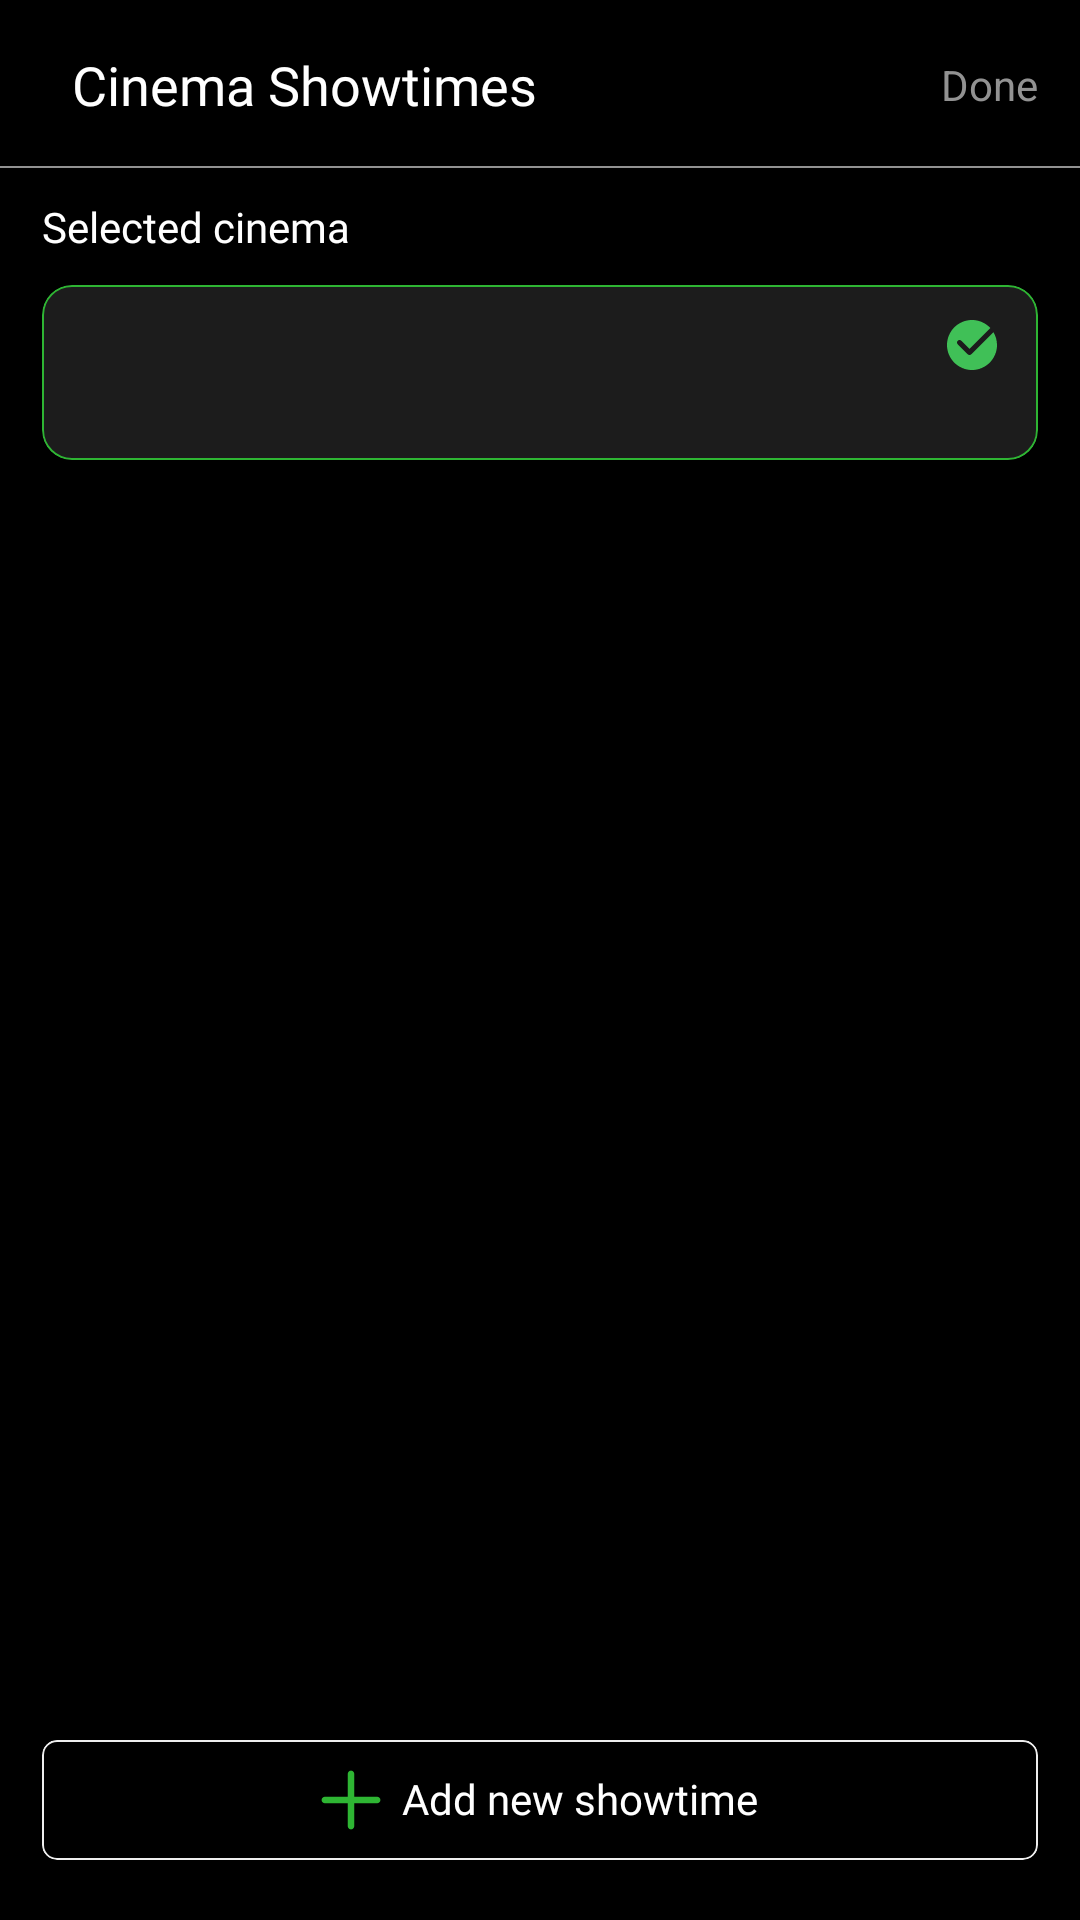

Write the Android layout XML for this screen, with the resource values it uses.
<!-- AndroidManifest.xml: application theme Theme.MBookie -->
<!-- res/layout/fragment_cinema_show_times.xml -->
<?xml version="1.0" encoding="utf-8"?>
<androidx.constraintlayout.widget.ConstraintLayout xmlns:android="http://schemas.android.com/apk/res/android"
    xmlns:tools="http://schemas.android.com/tools"
    android:layout_width="match_parent"
    android:layout_height="match_parent"
    android:background="@color/black"
    xmlns:app="http://schemas.android.com/apk/res-auto"
    tools:context=".admin.ui.movie.CinemaShowTimesFragment">

    <androidx.constraintlayout.widget.ConstraintLayout
        android:id="@+id/clActionBar"
        android:layout_width="match_parent"
        android:layout_height="?android:attr/actionBarSize"
        app:layout_constraintStart_toStartOf="parent"
        app:layout_constraintTop_toTopOf="parent">

        <ImageView
            android:id="@+id/ivBack"
            android:layout_width="wrap_content"
            android:layout_height="wrap_content"
            android:layout_marginStart="4dp"
            android:contentDescription="@string/app_name"
            android:paddingVertical="3dp"
            android:paddingStart="10dp"
            android:src="@drawable/ic_back"
            app:layout_constraintBottom_toBottomOf="parent"
            app:layout_constraintStart_toStartOf="parent"
            app:layout_constraintTop_toTopOf="parent" />

        <TextView
            android:id="@+id/tvSetUpShowtimeTitle"
            android:layout_width="wrap_content"
            android:layout_height="wrap_content"
            android:layout_marginStart="10dp"
            android:fontFamily="@font/inter_medium"
            android:text="@string/cinema_showtimes"
            android:textColor="@color/white"
            android:textSize="18sp"
            app:layout_constraintBottom_toBottomOf="parent"
            app:layout_constraintStart_toEndOf="@id/ivBack"
            app:layout_constraintTop_toTopOf="parent" />

        <TextView
            android:id="@+id/tvSave"
            android:layout_width="wrap_content"
            android:layout_height="wrap_content"
            android:layout_gravity="end"
            android:layout_marginEnd="10dp"
            android:enabled="false"
            android:paddingVertical="5dp"
            android:paddingStart="10dp"
            android:paddingEnd="4dp"
            android:text="Done"
            android:textColor="@color/text_color_enable_disable_state"
            android:textSize="14sp"
            app:layout_constraintBottom_toBottomOf="@id/tvSetUpShowtimeTitle"
            app:layout_constraintEnd_toEndOf="parent"
            app:layout_constraintTop_toTopOf="@id/tvSetUpShowtimeTitle" />

        <View
            app:layout_constraintBottom_toBottomOf="parent"
            app:layout_constraintStart_toStartOf="parent"
            app:layout_constraintEnd_toEndOf="parent"
            android:background="@color/text_grey_color"
            android:layout_width="match_parent"
            android:layout_height="0.5dp"/>

    </androidx.constraintlayout.widget.ConstraintLayout>

    <androidx.core.widget.NestedScrollView
        android:id="@+id/nestedScroll"
        app:layout_constraintTop_toBottomOf="@id/clActionBar"
        app:layout_constraintBottom_toTopOf="@id/cvAddShowtime"
        android:layout_width="match_parent"
        android:layout_height="0dp">

        <androidx.constraintlayout.widget.ConstraintLayout
            android:layout_width="match_parent"
            android:layout_height="wrap_content">

            <TextView
                android:id="@+id/tvSelectedCinemaTitle"
                app:layout_constraintTop_toTopOf="parent"
                app:layout_constraintStart_toStartOf="parent"
                android:layout_marginTop="10dp"
                android:layout_marginStart="14dp"
                android:text="@string/selected_cinema"
                android:textColor="@color/white"
                android:textSize="14sp"
                android:fontFamily="@font/inter_semibold"
                android:layout_width="wrap_content"
                android:layout_height="wrap_content"/>

            <com.google.android.material.card.MaterialCardView
                android:id="@+id/cvCinema"
                app:layout_constraintTop_toBottomOf="@id/tvSelectedCinemaTitle"
                android:layout_marginHorizontal="14dp"
                android:layout_marginTop="10dp"
                app:cardBackgroundColor="#1C1C1C"
                app:cardElevation="0dp"
                app:cardCornerRadius="10dp"
                app:strokeWidth="0.5dp"
                app:strokeColor="@color/green"
                android:layout_width="match_parent"
                android:layout_height="wrap_content">

                <LinearLayout
                    android:paddingVertical="10dp"
                    android:paddingHorizontal="12dp"
                    android:orientation="vertical"
                    android:layout_width="match_parent"
                    android:layout_height="wrap_content">

                    <LinearLayout
                        android:gravity="center_vertical"
                        android:orientation="horizontal"
                        android:layout_width="match_parent"
                        android:layout_height="wrap_content"
                        tools:ignore="UseCompoundDrawables">

                        <TextView
                            android:id="@+id/tvCinemaName"
                            android:layout_weight="1"
                            tools:text="Mingalar Cinema"
                            android:textSize="14sp"
                            android:textColor="@color/white"
                            android:fontFamily="@font/inter_medium"
                            android:layout_width="0dp"
                            android:layout_height="wrap_content"/>

                        <ImageView
                            android:src="@drawable/ic_checkmark"
                            android:layout_width="20dp"
                            android:layout_height="20dp"
                            android:contentDescription="@string/app_name" />

                    </LinearLayout>

                    <TextView
                        android:id="@+id/tvLocation"
                        tools:text="Time City, Sanchaung Township, Yangon"
                        android:maxLines="3"
                        android:ellipsize="end"
                        android:textSize="12sp"
                        android:textColor="@color/white"
                        android:fontFamily="@font/inter_regular"
                        android:layout_marginTop="2dp"
                        android:layout_width="wrap_content"
                        android:layout_height="wrap_content"/>



                </LinearLayout>

            </com.google.android.material.card.MaterialCardView>

            <TextView
                tools:visibility="visible"
                android:visibility="gone"
                android:id="@+id/tvShowTimeTitle"
                app:layout_constraintTop_toBottomOf="@id/cvCinema"
                app:layout_constraintStart_toStartOf="parent"
                android:layout_marginTop="25dp"
                android:layout_marginStart="14dp"
                android:text="@string/showtimes"
                android:textColor="@color/white"
                android:textSize="14sp"
                android:fontFamily="@font/inter_semibold"
                android:layout_width="wrap_content"
                android:layout_height="wrap_content"/>

            <androidx.recyclerview.widget.RecyclerView
                tools:visibility="visible"
                android:id="@+id/recSelectedShowtime"
                app:layout_constraintTop_toBottomOf="@id/tvShowTimeTitle"
                android:layout_marginHorizontal="9dp"
                android:layout_marginTop="10dp"
                tools:listitem="@layout/added_showtime_item"
                app:layoutManager="androidx.recyclerview.widget.GridLayoutManager"
                app:spanCount="2"
                android:orientation="vertical"
                tools:itemCount="3"
                android:nestedScrollingEnabled="false"
                android:layout_width="match_parent"
                android:layout_height="wrap_content"/>

            <LinearLayout
                android:visibility="gone"
                android:id="@+id/llNoShowtimeFound"
                android:layout_marginTop="100dp"
                android:gravity="center"
                android:orientation="vertical"
                app:layout_constraintTop_toBottomOf="@id/cvCinema"
                app:layout_constraintStart_toStartOf="parent"
                app:layout_constraintEnd_toEndOf="parent"
                android:layout_width="wrap_content"
                android:layout_height="wrap_content"
                tools:ignore="UseCompoundDrawables">

                <ImageView
                    android:src="@drawable/ic_no_data_found"
                    android:layout_width="50dp"
                    android:layout_height="50dp"
                    android:contentDescription="@string/app_name" />

                <TextView
                    android:text="There is no showtimes for this cinema !\nPlease add showtimes!"
                    android:textAlignment="center"
                    android:textColor="@color/white"
                    android:fontFamily="@font/inter_semibold"
                    android:layout_marginTop="5dp"
                    android:layout_width="wrap_content"
                    android:layout_height="wrap_content"/>

            </LinearLayout>

        </androidx.constraintlayout.widget.ConstraintLayout>

    </androidx.core.widget.NestedScrollView>


    <com.google.android.material.card.MaterialCardView
        android:id="@+id/cvAddShowtime"
        app:layout_constraintBottom_toBottomOf="parent"
        android:layout_marginBottom="20dp"
        android:layout_marginHorizontal="14dp"
        app:cardElevation="0dp"
        app:cardBackgroundColor="@color/black"
        app:cardCornerRadius="5dp"
        app:strokeColor="@color/view_line_color"
        app:strokeWidth="0.5dp"
        android:layout_width="match_parent"
        android:layout_height="wrap_content">

        <LinearLayout
            android:paddingVertical="10dp"
            android:gravity="center_horizontal"
            android:orientation="horizontal"
            android:layout_width="match_parent"
            android:layout_height="wrap_content"
            tools:ignore="UseCompoundDrawables">

            <ImageView
                android:id="@+id/icAdd"
                android:src="@drawable/ic_add_plus"
                android:layout_width="wrap_content"
                android:layout_height="wrap_content"
                android:contentDescription="@string/app_name" />

            <TextView
                android:id="@+id/tvAddCinema"
                android:text="@string/add_new_showtime"
                android:textColor="@color/white"
                android:textSize="14sp"
                android:fontFamily="@font/inter_medium"
                android:layout_marginStart="7dp"
                android:layout_width="wrap_content"
                android:layout_height="wrap_content"/>

        </LinearLayout>

    </com.google.android.material.card.MaterialCardView>


</androidx.constraintlayout.widget.ConstraintLayout>
<!-- res/layout/added_showtime_item.xml (included above) -->
<?xml version="1.0" encoding="utf-8"?>
<androidx.constraintlayout.widget.ConstraintLayout xmlns:android="http://schemas.android.com/apk/res/android"
    android:layout_width="match_parent"
    android:layout_height="wrap_content"
    android:paddingBottom="10dp"
    xmlns:app="http://schemas.android.com/apk/res-auto"
    xmlns:tools="http://schemas.android.com/tools">

    <com.google.android.material.card.MaterialCardView
        android:id="@+id/cvShowtime"
        app:layout_constraintTop_toTopOf="parent"
        app:cardBackgroundColor="#1C1C1C"
        android:layout_marginHorizontal="5dp"
        app:cardElevation="0dp"
        app:cardCornerRadius="10dp"
        app:strokeWidth="0dp"
        app:strokeColor="@color/white"
        android:layout_width="match_parent"
        android:layout_height="wrap_content">

        <LinearLayout
            android:paddingVertical="20dp"
            android:paddingHorizontal="12dp"
            android:orientation="vertical"
            android:layout_width="match_parent"
            android:layout_height="wrap_content">

            <LinearLayout
                android:id="@+id/llShowDate"
                android:gravity="center"
                android:orientation="horizontal"
                android:layout_width="match_parent"
                android:layout_height="wrap_content"
                tools:ignore="UseCompoundDrawables,UselessParent">

                <ImageView
                    android:src="@drawable/ic_release_date"
                    android:layout_width="20dp"
                    android:layout_height="20dp"
                    android:contentDescription="@string/app_name" />
                <TextView
                    android:id="@+id/tvShowDate"
                    tools:text="Feb 26"
                    android:textSize="14sp"
                    android:textColor="@color/white"
                    android:fontFamily="@font/inter_medium"
                    android:layout_marginStart="10dp"
                    android:layout_weight="1"
                    android:layout_width="0dp"
                    android:layout_height="wrap_content"/>

                <ImageView
                    android:id="@+id/ivDeleteShow"
                    android:src="@drawable/ic_common_cross_close"
                    app:tint="@color/white"
                    android:paddingStart="10dp"
                    android:layout_width="wrap_content"
                    android:layout_height="18dp"
                    android:contentDescription="@string/app_name" />

            </LinearLayout>

            <LinearLayout
                android:id="@+id/llShowTime"
                android:gravity="center"
                android:layout_marginTop="8dp"
                android:orientation="horizontal"
                android:layout_width="wrap_content"
                android:layout_height="wrap_content"
                tools:ignore="UseCompoundDrawables,UselessParent">

                <ImageView
                    android:src="@drawable/ic_duration_clock"
                    android:layout_width="20dp"
                    android:layout_height="20dp"
                    android:contentDescription="@string/app_name" />
                <TextView
                    android:id="@+id/tvShowTime"
                    tools:text="02:00 PM"
                    android:textSize="14sp"
                    android:textColor="@color/white"
                    android:fontFamily="@font/inter_medium"
                    android:layout_marginStart="10dp"
                    android:layout_width="wrap_content"
                    android:layout_height="wrap_content"/>

            </LinearLayout>


        </LinearLayout>

    </com.google.android.material.card.MaterialCardView>

</androidx.constraintlayout.widget.ConstraintLayout>
<!-- resources referenced by this layout -->
<resources>
  <color name="black">#FF000000</color>
  <color name="green">#2EB533</color>
  <color name="text_grey_color">#929292</color>
  <color name="view_line_color">#EEEEEE</color>
  <color name="white">#FFFFFF</color>
  <!-- drawable ic_add_plus (drawable) -->
  <vector xmlns:android="http://schemas.android.com/apk/res/android"
      android:width="20dp"
      android:height="20dp"
      android:viewportWidth="14"
      android:viewportHeight="14">
      <group>
          <clip-path
              android:pathData="M0,0h14v14h-14z"/>
          <path
              android:pathData="M13.12,6.25H7.75V0.88C7.75,0.47 7.41,0.13 7,0.13C6.59,0.13 6.25,0.47 6.25,0.88V6.25H0.88C0.47,6.25 0.13,6.59 0.13,7C0.13,7.41 0.47,7.75 0.88,7.75H6.25V13.12C6.25,13.53 6.59,13.87 7,13.87C7.41,13.87 7.75,13.53 7.75,13.12V7.75H13.12C13.53,7.75 13.87,7.41 13.87,7C13.87,6.59 13.53,6.25 13.12,6.25Z"
              android:fillColor="@color/green"/>
      </group>
  </vector>
  <!-- drawable ic_checkmark (drawable) -->
  <vector xmlns:android="http://schemas.android.com/apk/res/android"
      android:width="24dp"
      android:height="24dp"
      android:viewportWidth="24"
      android:viewportHeight="24">
    <path
        android:pathData="M11.707,15.707C11.512,15.902 11.256,16 11,16s-0.512,-0.098 -0.707,-0.293l-4,-4c-0.391,-0.391 -0.391,-1.023 0,-1.414s1.023,-0.391 1.414,0L11,13.586l8.35,-8.35C17.523,3.251 14.911,2 12,2C6.477,2 2,6.477 2,12c0,5.523 4.477,10 10,10s10,-4.477 10,-10c0,-1.885 -0.531,-3.642 -1.438,-5.148L11.707,15.707z"
        android:fillColor="#40C057"/>
  </vector>
  <!-- drawable ic_common_cross_close (drawable) -->
  <vector xmlns:android="http://schemas.android.com/apk/res/android"
      android:width="22dp"
      android:height="22dp"
      android:viewportWidth="16"
      android:viewportHeight="16">
      <group>
          <clip-path
              android:pathData="M0,0h16v16h-16z"/>
          <path
              android:pathData="M8.707,8L13.8,2.907C13.849,2.861 13.889,2.806 13.916,2.745C13.943,2.683 13.958,2.617 13.959,2.55C13.96,2.483 13.948,2.416 13.923,2.354C13.898,2.292 13.86,2.235 13.813,2.187C13.765,2.14 13.709,2.103 13.646,2.077C13.584,2.052 13.517,2.04 13.45,2.041C13.383,2.042 13.317,2.057 13.256,2.084C13.194,2.112 13.139,2.151 13.093,2.2L8,7.293L2.907,2.2C2.812,2.112 2.687,2.064 2.557,2.066C2.427,2.068 2.304,2.121 2.212,2.212C2.121,2.304 2.068,2.428 2.066,2.557C2.064,2.687 2.112,2.812 2.2,2.907L7.293,8L2.2,13.094C2.106,13.187 2.054,13.314 2.054,13.447C2.054,13.579 2.106,13.706 2.2,13.8C2.295,13.892 2.421,13.944 2.553,13.947C2.686,13.945 2.812,13.893 2.907,13.8L8,8.707L13.093,13.8C13.187,13.894 13.314,13.947 13.447,13.947C13.579,13.944 13.705,13.892 13.8,13.8C13.894,13.706 13.946,13.579 13.946,13.447C13.946,13.314 13.894,13.187 13.8,13.094L8.707,8Z"
              android:fillColor="@color/black"/>
      </group>
  </vector>
  <string name="add_new_showtime">Add new showtime</string>
  <string name="app_name">MBookie</string>
  <string name="cinema_showtimes">Cinema Showtimes</string>
  <string name="selected_cinema">Selected cinema</string>
  <string name="showtimes">Showtimes</string>
  <style name="Theme.MBookie" parent="Base.Theme.MBookie" />
  <style name="Base.Theme.MBookie" parent="Theme.Material3.DayNight.NoActionBar">
          
          <item name="android:navigationBarColor">@android:color/transparent</item>
          <item name="android:statusBarColor">@android:color/transparent</item>
          <item name="android:windowTranslucentStatus">false</item>
      </style>
</resources>
